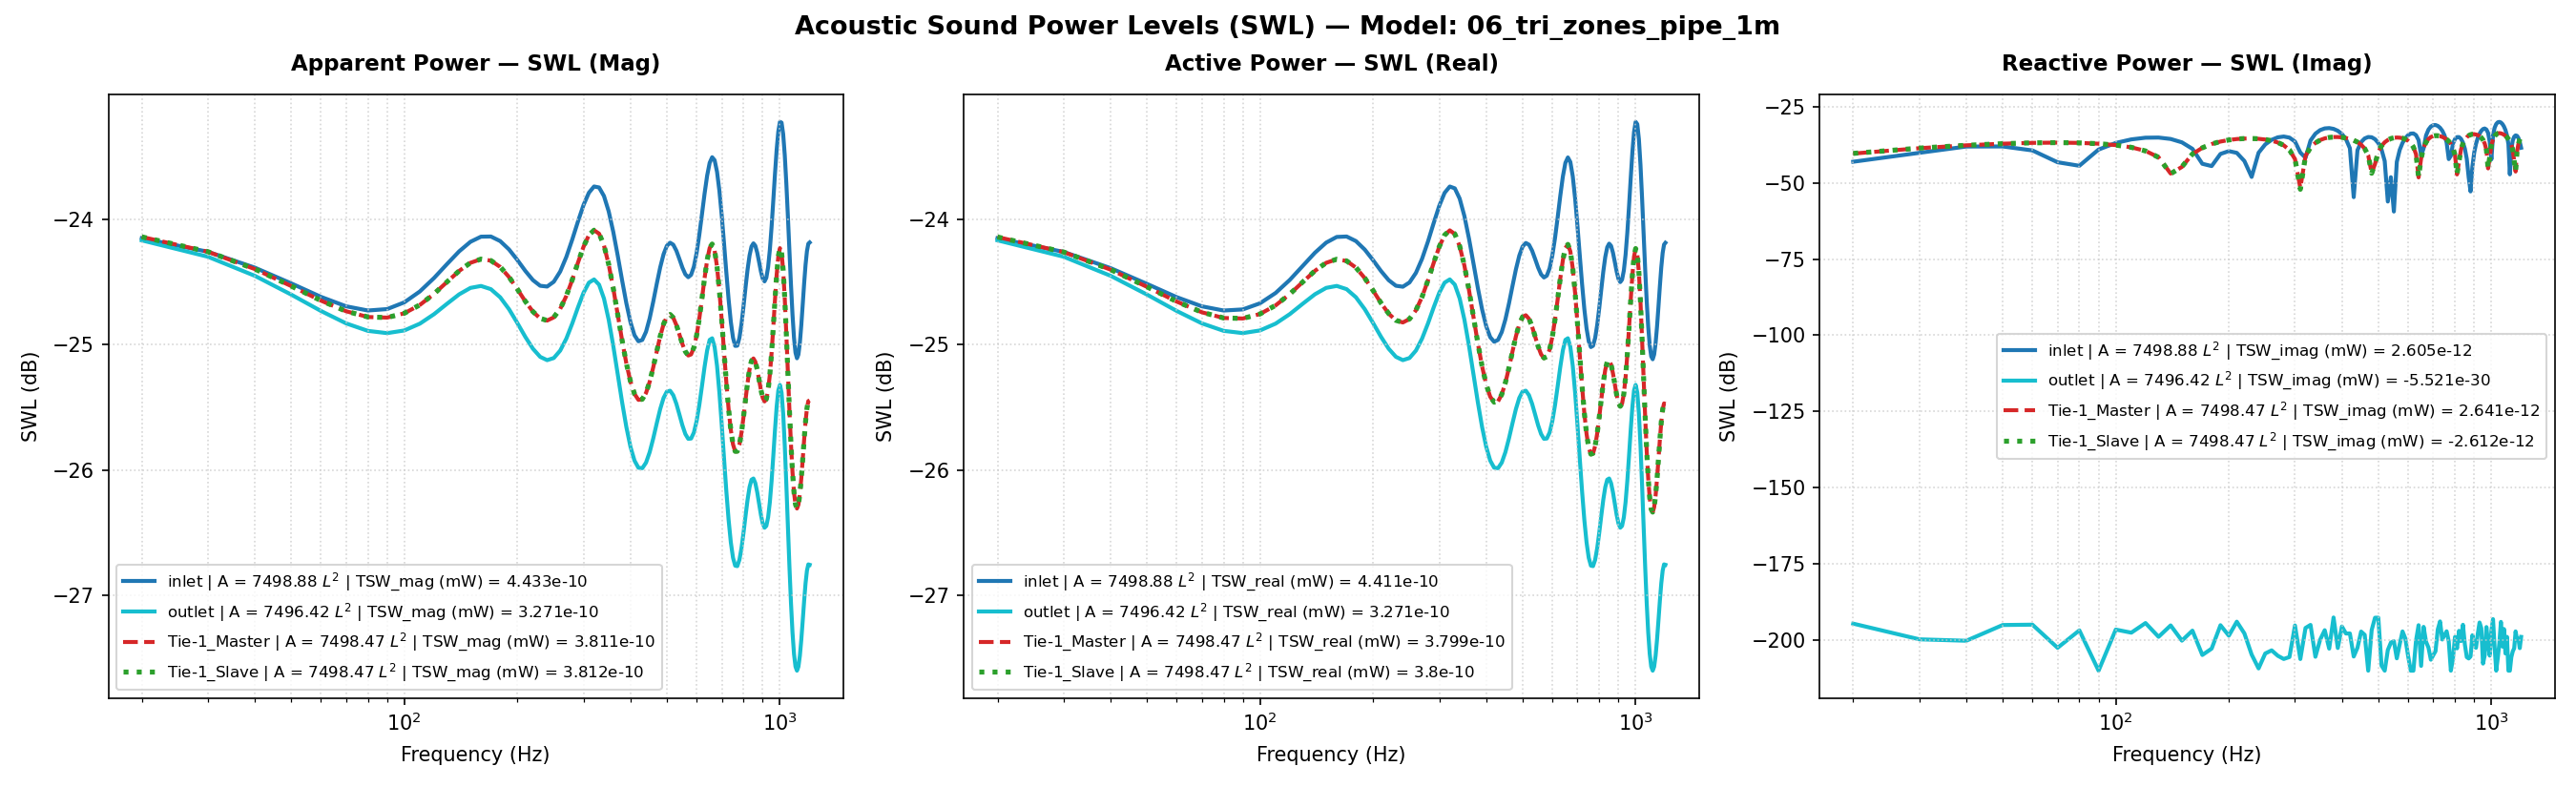

The file beside this chart, header and first rows:
Freq(Hz), inlet | A = 7498.88 L^2 | TSW_real (mW) …, inlet | A = 7498.88 L^2 | TSW_imag (mW) …, inlet | A = 7498.88 L^2 | TSW_mag (mW) =…, inlet | A = 7498.88 L^2 | TSW_real (mW) …, inlet | A = 7498.88 L^2 | TSW_imag (mW) …, inlet | A = 7498.88 L^2 | TSW_mag (mW) =…, inlet | A = 7498.88 L^2 | P_rms (MPa), inlet | A = 7498.88 L^2 | V_mean (mm/s), inlet | A = 7498.88 L^2 | SPL (dB), outlet | A = 7496.42 L^2 | TSW_real (mW)…, outlet | A = 7496.42 L^2 | TSW_imag (mW)…, outlet | A = 7496.42 L^2 | TSW_mag (mW) …, outlet | A = 7496.42 L^2 | TSW_real (mW)…, outlet | A = 7496.42 L^2 | TSW_imag (mW)…, outlet | A = 7496.42 L^2 | TSW_mag (mW) …, outlet | A = 7496.42 L^2 | P_rms (MPa), outlet | A = 7496.42 L^2 | V_mean (mm/s), outlet | A = 7496.42 L^2 | SPL (dB), Tie-1_Master | A = 7498.47 L^2 | TSW_rea…, Tie-1_Master | A = 7498.47 L^2 | TSW_ima…, Tie-1_Master | A = 7498.47 L^2 | TSW_mag…, Tie-1_Master | A = 7498.47 L^2 | TSW_rea…, Tie-1_Master | A = 7498.47 L^2 | TSW_ima…
20.0, 3.846216191318297e-12, -4.918609666098431e-14, 3.8465306787368496e-12, -24.15, -43.08, -24.15, 2.0517886473046018e-11, (5e-05+0j), 0.2221, 3.8314041859476506e-12, -3.487683508071932e-29, 3.8314041859476506e-12, -24.17, -194.6, -24.17, 2.059713226368791e-11, (-4.71115956571412e-05+1.560259220115685…, 0.2555, 3.854685091595741e-12, 9.104383346230109e-14, 3.8557601241495786e-12, -24.14, -40.41
30.0, 3.750666756982686e-12, 9.639714755638666e-14, 3.751905320232912e-12, -24.26, -40.16, -24.26, 2.0013143975533784e-11, (5e-05+0j), 0.005706, 3.7177170854224595e-12, 1.0667677790346647e-29, 3.7177170854224595e-12, -24.3, -199.7, -24.3, 2.028924758502242e-11, (-4.219115048061191e-05+2.46934875334196…, 0.1247, 3.749727446992752e-12, 1.3669532584532529e-13, 3.752218215780999e-12, -24.26, -38.64
40.0, 3.640705325848795e-12, 1.5501848545306404e-13, 3.644004116421377e-12, -24.39, -38.1, -24.38, 1.943758693421083e-11, (5e-05+0j), -0.2478, 3.5897102082222853e-12, 9.577198506199585e-30, 3.5897102082222853e-12, -24.45, -200.2, -24.45, 1.9936892545839358e-11, (-3.603613872997441e-05+3.17643055526681…, -0.02745, 3.6304631294732014e-12, 1.69907209091913e-13, 3.6344368193938595e-12, -24.4, -37.7
50.0, 3.536606334553066e-12, 1.5596511453490598e-13, 3.5400437119550884e-12, -24.51, -38.07, -24.51, 1.8883051126774486e-11, (5e-05+0j), -0.4992, 3.4678062225814767e-12, 3.143397520215583e-29, 3.4678062225814767e-12, -24.6, -195, -24.6, 1.9595447410250998e-11, (-2.9144975517368667e-05+3.7145400038386…, -0.1775, 3.517328711077503e-12, 1.9213798452669661e-13, 3.5225726773010815e-12, -24.54, -37.16
60.0, 3.451509644254286e-12, 1.1554169169006918e-13, 3.4534430221011245e-12, -24.62, -39.37, -24.62, 1.842111473729916e-11, (5e-05+0j), -0.7143, 3.364973705057903e-12, 3.227636195507047e-29, 3.364973705057903e-12, -24.73, -194.9, -24.73, 1.9302724426068597e-11, (-2.1852974252849212e-05+4.1055492218099…, -0.3082, 3.423412678597706e-12, 2.0456349097554907e-13, 3.429519002691722e-12, -24.66, -36.89
70.0, 3.3937095819879627e-12, 4.731438205334239e-14, 3.394039389521872e-12, -24.69, -43.25, -24.69, 1.8104251356638012e-11, (5e-05+0j), -0.865, 3.2891116170326194e-12, -5.624285228534559e-30, 3.2891116170326194e-12, -24.83, -202.5, -24.83, 1.908389766052137e-11, (-1.4359451488046887e-05+4.3682318984495…, -0.4073, 3.356805073540399e-12, 2.0825337386246386e-13, 3.3632588020358563e-12, -24.74, -36.81
80.0, 3.36761002225155e-12, -3.6243738005565825e-14, 3.367805052332112e-12, -24.73, -44.41, -24.73, 1.7964317588942152e-11, (5e-05+0j), -0.9324, 3.2441029619403735e-12, -2.0974286655161405e-29, 3.2441029619403735e-12, -24.89, -196.8, -24.89, 1.8952874543652332e-11, (-6.7613633911260335e-06+4.5162917857405…, -0.4671, 3.3216081531642758e-12, 2.0400132281726723e-13, 3.3278667736071686e-12, -24.79, -36.9
90.0, 3.374449706129941e-12, -1.2345662087219194e-13, 3.376707324663721e-12, -24.72, -39.08, -24.72, 1.80118072520735e-11, (5e-05+0j), -0.9095, 3.230631685293774e-12, 2.9253501567311705e-31, 3.230631685293774e-12, -24.91, -210.0, -24.91, 1.891348229451733e-11, (9.024640545105291e-07+4.556237661817134…, -0.4852, 3.3187111534047856e-12, 1.9222145658082438e-13, 3.324273275184123e-12, -24.79, -37.16
100.0, 3.4126705525753902e-12, -2.033510834021784e-13, 3.418723733140199e-12, -24.67, -36.92, -24.66, 1.823593214270761e-11, (5e-05+0j), -0.802, 3.2466426792501565e-12, 2.2269525279889978e-29, 3.2466426792501565e-12, -24.89, -196.5, -24.89, 1.89602919294327e-11, (8.603915614201398e-06+4.486656471423569…, -0.4637, 3.3462062774051767e-12, 1.7296443445179934e-13, 3.3506735362507403e-12, -24.75, -37.62
110.0, 3.4778836524309447e-12, -2.657674101114309e-13, 3.4880233680587267e-12, -24.59, -35.75, -24.57, 1.8605589412908885e-11, (5e-05+0j), -0.6277, 3.2874138273567206e-12, -1.7634826946367047e-29, 3.2874138273567206e-12, -24.83, -197.5, -24.83, 1.9078971615067258e-11, (1.6278771786657074e-05+4.29912246893999…, -0.4095, 3.3994103853469686e-12, 1.4605279434894532e-13, 3.4025464562209817e-12, -24.69, -38.35
120.0, 3.562597613161537e-12, -3.0190983832633983e-13, 3.5753672963462814e-12, -24.48, -35.2, -24.47, 1.9071497441217887e-11, (5e-05+0j), -0.4129, 3.3454117613855197e-12, 3.646629961937244e-29, 3.3454117613855197e-12, -24.76, -194.4, -24.76, 1.9246535399728024e-11, (2.378407436318123e-05+3.981008885638769…, -0.3335, 3.4706650985384868e-12, 1.1133436708746321e-13, 3.4724503693368938e-12, -24.6, -39.53
130.0, 3.656100765485974e-12, -3.055155342906861e-13, 3.6688434893137716e-12, -24.37, -35.15, -24.35, 1.957011603416253e-11, (5e-05+0j), -0.1887, 3.4103068650951597e-12, 1.2887023824455102e-29, 3.4103068650951597e-12, -24.67, -198.9, -24.67, 1.943231325252216e-11, (3.08680684794252e-05+3.5205153344258616…, -0.2501, 3.5493040666507513e-12, 6.903968759924496e-14, 3.549975469775441e-12, -24.5, -41.61
140.0, 3.74506746174314e-12, -2.7453944915119843e-13, 3.755116802730302e-12, -24.27, -35.61, -24.25, 2.003031396895454e-11, (5e-05+0j), 0.01316, 3.4696659992475288e-12, 3.047439650575671e-29, 3.4696659992475288e-12, -24.6, -195.2, -24.6, 1.9600701203100105e-11, (3.7167988447832006e-05+2.91365300521456…, -0.1752, 3.6223345576956544e-12, 2.0176880230523208e-14, 3.6223907511989938e-12, -24.41, -46.95
150.0, 3.815396832404359e-12, -2.1276577958740064e-13, 3.821324674204569e-12, -24.18, -36.72, -24.18, 2.0383480864788926e-11, (5e-05+0j), 0.165, 3.5107501095480224e-12, -9.653033082202672e-30, 3.5107501095480224e-12, -24.55, -200.2, -24.55, 1.9716405073387335e-11, (4.225232933163632e-05+2.171510649654751…, -0.124, 3.676296530586294e-12, -3.318604092502285e-14, 3.6764463132368875e-12, -24.35, -44.79
160.0, 3.8552578179524214e-12, -1.3031509109864283e-13, 3.857459638914102e-12, -24.14, -38.85, -24.14, 2.0576235799444377e-11, (5e-05+0j), 0.2467, 3.523325523359725e-12, 2.0594162008997398e-29, 3.523325523359725e-12, -24.53, -196.9, -24.53, 1.97516853285091e-11, (4.571055276776832e-05+1.324510049399882…, -0.1085, 3.700225140229331e-12, -8.795065723963371e-14, 3.701270242294401e-12, -24.32, -40.56
170.0, 3.858393599449713e-12, -4.213719170681876e-14, 3.858623680951467e-12, -24.14, -43.75, -24.14, 2.0582452278003534e-11, (5e-05+0j), 0.2493, 3.5025674325940126e-12, 3.2672748485900925e-30, 3.5025674325940126e-12, -24.56, -204.9, -24.56, 1.9693414674648005e-11, (4.7263930779343694e-05+4.20268164846444…, -0.1342, 3.688761348571933e-12, -1.4044416651385655e-13, 3.691433982970033e-12, -24.33, -38.52
180.0, 3.826114234223027e-12, 3.543634826588426e-14, 3.826278331238135e-12, -24.17, -44.51, -24.17, 2.040992638494685e-11, (5e-05+0j), 0.1762, 3.450633511283092e-12, 5.288032092855207e-30, 3.450633511283092e-12, -24.62, -202.8, -24.62, 1.954686848554845e-11, (4.684636613539994e-05-4.855235925958954…, -0.1991, 3.643902175144836e-12, -1.8718139668912664e-13, 3.648706611566866e-12, -24.38, -37.28
190.0, 3.7668663199018645e-12, 8.873144357523199e-14, 3.7679112437914406e-12, -24.24, -40.52, -24.24, 2.0098598230072464e-11, (5e-05+0j), 0.04272, 3.3759918261995463e-12, -3.096311454580277e-29, 3.3759918261995463e-12, -24.72, -195.1, -24.72, 1.9334300593056058e-11, (4.461184973367523e-05-1.341471856838488…, -0.294, 3.5743877520484704e-12, -2.2558924394530257e-13, 3.5814994498084085e-12, -24.47, -36.47
200.0, 3.6936566563497566e-12, 1.095971604208697e-13, 3.695282266968138e-12, -24.33, -39.6, -24.32, 1.9711196241308125e-11, (5e-05+0j), -0.1263, 3.2908783924940437e-12, 1.4037779449960927e-29, 3.2908783924940437e-12, -24.83, -198.5, -24.83, 1.908902251479733e-11, (4.086732537812134e-05-2.110257047962783…, -0.4049, 3.493079623629072e-12, -2.5435669623048014e-13, 3.5023281665100862e-12, -24.57, -35.95
210.0, 3.6207410926763783e-12, 9.618741800537531e-14, 3.622018509005424e-12, -24.41, -40.17, -24.41, 1.9320408917496897e-11, (5e-05+0j), -0.3003, 3.2082320644922854e-12, 4.03985323271979e-29, 3.2082320644922854e-12, -24.94, -193.9, -24.94, 1.8847799823787195e-11, (3.597100124655332e-05-2.772029391869529…, -0.5154, 3.413734844328453e-12, -2.733164570330755e-13, 3.4246587381909044e-12, -24.67, -35.63
220.0, 3.5609879549902088e-12, 5.2025690252607095e-14, 3.561367979868355e-12, -24.48, -42.84, -24.48, 1.899690246701445e-11, (5e-05+0j), -0.4469, 3.1393645395011973e-12, 1.666609998458301e-29, 3.1393645395011973e-12, -25.03, -197.8, -25.03, 1.864441011178954e-11, (3.0243866369617755e-05-3.32169288828686…, -0.6096, 3.3485157935871728e-12, -2.830187332821536e-13, 3.3604549726623875e-12, -24.75, -35.48
230.0, 3.524493689598007e-12, -1.5620713190548176e-14, 3.524528305276715e-12, -24.53, -48.06, -24.53, 1.88004059905678e-11, (5e-05+0j), -0.5373, 3.092821559889065e-12, 3.3786624560807584e-30, 3.092821559889065e-12, -25.1, -204.7, -25.1, 1.8505686694318517e-11, (2.392033168215583e-05-3.762914356015501…, -0.6745, 3.3067422788456857e-12, -2.8423854515376753e-13, 3.318935981494173e-12, -24.81, -35.46
240.0, 3.5182164509863764e-12, -9.718152679636499e-14, 3.519558387801181e-12, -24.54, -40.12, -24.54, 1.877390622353474e-11, (5e-05+0j), -0.5495, 3.0741642103436875e-12, 1.1866109215968046e-30, 3.0741642103436875e-12, -25.12, -209.3, -25.12, 1.8449784771390547e-11, (1.7138571470866604e-05-4.10171722934989…, -0.7008, 3.2946183330302425e-12, -2.7758327315042873e-13, 3.3062913413478673e-12, -24.82, -35.57
250.0, 3.5460485180209154e-12, -1.8167207442424055e-13, 3.550699203647633e-12, -24.5, -37.41, -24.5, 1.8940024694675435e-11, (5e-05+0j), -0.473, 3.0861214997485325e-12, 3.6558518952345654e-30, 3.0861214997485325e-12, -25.11, -204.4, -25.11, 1.848563115045782e-11, (9.959088577040687e-06-4.341243604153419…, -0.6839, 3.315359208726694e-12, -2.6325924730747046e-13, 3.3257949597324525e-12, -24.79, -35.8
260.0, 3.6087923358387598e-12, -2.571102547505563e-13, 3.6179397184456333e-12, -24.43, -35.9, -24.42, 1.9298702379512285e-11, (5e-05+0j), -0.31, 3.1286363618246355e-12, 4.644200696762171e-30, 3.1286363618246355e-12, -25.05, -203.3, -25.05, 1.861252599679979e-11, (2.4006912410643377e-06-4.47815432986548…, -0.6245, 3.3692080580083726e-12, -2.409964445351377e-13, 3.3778161916284205e-12, -24.72, -36.18
270.0, 3.7037167430098166e-12, -3.108197550527459e-13, 3.7167360186839064e-12, -24.31, -35.07, -24.3, 1.982570158105499e-11, (5e-05+0j), -0.07603, 3.1985363640871986e-12, 3.083599487985479e-30, 3.1985363640871986e-12, -24.95, -205.1, -24.95, 1.8819298005058088e-11, (-5.511527983915068e-06-4.50078149746523…, -0.5285, 3.453047513612187e-12, -2.1012773708285325e-13, 3.459435040169835e-12, -24.62, -36.78
280.0, 3.823653264793078e-12, -3.3013454977512943e-13, 3.837878725327051e-12, -24.18, -34.81, -24.16, 2.0471898699527126e-11, (5e-05+0j), 0.2026, 3.2888207579976658e-12, -2.4172013477758945e-30, 3.2888207579976658e-12, -24.83, -206.2, -24.83, 1.9083053838933313e-11, (-1.3688548424806146e-05-4.3894619728008…, -0.4076, 3.559587352110037e-12, -1.698447734427558e-13, 3.5636370977370248e-12, -24.49, -37.7
290.0, 3.955986910873225e-12, -3.040598126638235e-13, 3.967654824789757e-12, -24.03, -35.17, -24.01, 2.1164147404201025e-11, (5e-05+0j), 0.4914, 3.3879004120305314e-12, -2.8014257372779425e-30, 3.3879004120305314e-12, -24.7, -205.5, -24.7, 1.9368370801829817e-11, (-2.1916316704505928e-05-4.1200439273132…, -0.2787, 3.676483175362586e-12, -1.1966403041615832e-13, 3.6784301024893215e-12, -24.35, -39.22
300.0, 4.082421235854592e-12, -2.2619841431685125e-13, 4.088683023859393e-12, -23.89, -36.46, -23.88, 2.1809734437417423e-11, (5e-05+0j), 0.7524, 3.4795656028313913e-12, 3.0373636430100846e-29, 3.4795656028313913e-12, -24.58, -195.2, -24.58, 1.9628643512466526e-11, (-2.9810026561355096e-05-3.6716265693236…, -0.1628, 3.786225768280616e-12, -6.008145836395303e-14, 3.786702437481889e-12, -24.22, -42.21
310.0, 4.180790818083103e-12, -9.845138469184963e-14, 4.18194984901968e-12, -23.79, -40.07, -23.79, 2.2307240335282392e-11, (5e-05+0j), 0.9483, 3.5447497595712153e-12, 2.409191026405642e-30, 3.5447497595712153e-12, -24.5, -206.2, -24.5, 1.98116462141304e-11, (-3.681855463536912e-05-3.03811440217230…, -0.08219, 3.867980596377572e-12, 6.766434505913266e-15, 3.8679865147889695e-12, -24.13, -51.7
320.0, 4.229763518670125e-12, 6.628248664711957e-14, 4.230282826467848e-12, -23.74, -41.79, -23.74, 2.2565065724318642e-11, (5e-05+0j), 1.048, 3.5657157261140966e-12, -2.5150843896195146e-29, 3.5657157261140966e-12, -24.48, -196, -24.48, 1.9870149346457446e-11, (-4.231393925681168e-05-2.23969671162393…, -0.05658, 3.902104447052578e-12, 7.682477384620678e-14, 3.9028606382478e-12, -24.09, -41.14
330.0, 4.2154584861844656e-12, 2.4491912658161465e-13, 4.222567421286501e-12, -23.75, -36.11, -23.74, 2.2523924933171187e-11, (5e-05+0j), 1.032, 3.531690417903138e-12, 3.172099232922746e-29, 3.531690417903138e-12, -24.52, -195, -24.52, 1.977511813586017e-11, (-4.5761524407775896e-05-1.3270302387518…, -0.09822, 3.876332064162936e-12, 1.4463770336223384e-13, 3.879029561229405e-12, -24.12, -38.4
340.0, 4.136735468749548e-12, 4.0965999466767615e-13, 4.156970248828064e-12, -23.83, -33.88, -23.81, 2.2174038945594035e-11, (5e-05+0j), 0.8963, 3.443099901095171e-12, 2.8611062625101697e-30, 3.443099901095171e-12, -24.63, -205.4, -24.63, 1.9525518934716435e-11, (-4.6897710077457074e-05-3.7245229302898…, -0.2085, 3.790542388517817e-12, 2.0467182904971252e-13, 3.7960640348599115e-12, -24.21, -36.89
350.0, 4.005733005070878e-12, 5.359853820984743e-13, 4.0414325724595994e-12, -23.97, -32.71, -23.93, 2.155776772403454e-11, (5e-05+0j), 0.6515, 3.311585711880912e-12, 1.0380861034152576e-29, 3.311585711880912e-12, -24.8, -199.8, -24.8, 1.9148985627200195e-11, (-4.5809969040467255e-05+5.4928624669178…, -0.3777, 3.6569675169809275e-12, 2.52824740506332e-13, 3.665696628154838e-12, -24.37, -35.97
360.0, 3.843248735149108e-12, 6.088894956050772e-13, 3.891183272230109e-12, -24.15, -32.15, -24.1, 2.0756344013648578e-11, (5e-05+0j), 0.3224, 3.155690781382636e-12, -2.126567342163057e-29, 3.155690781382636e-12, -25.01, -196.7, -25.01, 1.8692827302996897e-11, (-4.287186539472091e-05+1.38026625211656…, -0.5871, 3.4956199467736818e-12, 2.8728053437644976e-13, 3.5074048693747427e-12, -24.56, -35.42
370.0, 3.67201377590909e-12, 6.24542496736767e-13, 3.724746770009516e-12, -24.35, -32.04, -24.29, 1.9868579043529483e-11, (5e-05+0j), -0.05726, 2.994991287898946e-12, 5.290081245527382e-30, 2.994991287898946e-12, -25.24, -202.8, -25.24, 1.8210654499422393e-11, (-3.858595214005161e-05+2.08885618519716…, -0.8141, 3.327909491774963e-12, 3.0836764933095466e-13, 3.3421657937032072e-12, -24.78, -35.11
380.0, 3.511454743009223e-12, 5.879566388143131e-13, 3.560338104917536e-12, -24.55, -32.31, -24.49, 1.8991633329822814e-11, (5e-05+0j), -0.4494, 2.8457279661018278e-12, -5.543835830984247e-29, 2.8457279661018278e-12, -25.46, -192.6, -25.46, 1.7751067034579215e-11, (-3.3430373602600025e-05+2.6677083306242…, -1.036, 3.1718053458534992e-12, 3.1774999813818116e-13, 3.1876816361270536e-12, -24.99, -34.98
390.0, 3.3754472730855096e-12, 5.091593534725101e-13, 3.413632601878671e-12, -24.72, -32.93, -24.67, 1.820911975789933e-11, (5e-05+0j), -0.8148, 2.7190901180937442e-12, -5.545995632773765e-30, 2.7190901180937442e-12, -25.66, -202.6, -25.66, 1.7351601853490052e-11, (-2.7768991724263457e-05+3.1252724128367…, -1.234, 3.039864540830203e-12, 3.175170799362785e-13, 3.056402055137393e-12, -25.17, -34.98
400.0, 3.2724589884129002e-12, 3.9996035342754237e-13, 3.2968099907574695e-12, -24.85, -33.98, -24.82, 1.7586004835744214e-11, (5e-05+0j), -1.117, 2.6215213491186313e-12, 2.814310036718937e-29, 2.6215213491186313e-12, -25.81, -195.5, -25.81, 1.7037445223085385e-11, (-2.1828536041810706e-05+3.4765553178724…, -1.393, 2.9394850037578904e-12, 3.0953081155095273e-13, 2.955737033400792e-12, -25.32, -35.09
410.0, 3.2067643255581616e-12, 2.720819028501595e-13, 3.2182861901221672e-12, -24.94, -35.65, -24.92, 1.7167178201427032e-11, (5e-05+0j), -1.327, 2.5558756501945774e-12, 1.655064256203703e-29, 2.5558756501945774e-12, -25.92, -197.8, -25.92, 1.6822774882193948e-11, (-1.5717566972806868e-05+3.7361560719139…, -1.503, 2.8741182226782584e-12, 2.950971787334152e-13, 2.889227907733769e-12, -25.41, -35.3
420.0, 3.17970934478265e-12, 1.364838517953697e-13, 3.182637170507975e-12, -24.98, -38.65, -24.97, 1.6977046888904355e-11, (5e-05+0j), -1.423, 2.5225592187796015e-12, 1.6567935761183475e-29, 2.5225592187796015e-12, -25.98, -197.8, -25.98, 1.671277083964375e-11, (-9.462360925515707e-06+3.91404235217606…, -1.56, 2.8444896984676087e-12, 2.74879791023797e-13, 2.8577404613088354e-12, -25.46, -35.61
430.0, 3.1905253224984494e-12, 3.3920191071579243e-15, 3.1905271256169343e-12, -24.96, -54.7, -24.96, 1.7019152652387e-11, (5e-05+0j), -1.402, 2.5202590357289436e-12, -2.9075744255191618e-30, 2.5202590357289436e-12, -25.99, -205.4, -25.99, 1.6705149373453504e-11, (-3.046171179344414e-06+4.01341260043734…, -1.564, 2.8493774148896915e-12, 2.489568656869549e-13, 2.8602327131644613e-12, -25.45, -36.04
440.0, 3.2365566312789125e-12, -1.1745156834448638e-13, 3.238687033101853e-12, -24.9, -39.3, -24.9, 1.7276057951614994e-11, (5e-05+0j), -1.272, 2.5461729275705138e-12, -5.6494301860455115e-30, 2.5461729275705138e-12, -25.94, -202.5, -25.94, 1.6790812856730966e-11, (3.5518546805928966e-06+4.02996984959162…, -1.519, 2.8858433019753623e-12, 2.1696642321231963e-13, 2.893987904666778e-12, -25.4, -36.64
450.0, 3.31297095924733e-12, -2.1671571792936677e-13, 3.3200515476741946e-12, -24.8, -36.64, -24.79, 1.77100762108929e-11, (5e-05+0j), -1.056, 2.595821274862048e-12, 1.9159329281370804e-29, 2.595821274862048e-12, -25.86, -197.2, -25.86, 1.695372626942898e-11, (1.031733868889783e-05+3.95239719398824e…, -1.435, 2.9489989356123353e-12, 1.78331663255616e-13, 2.9543860452490296e-12, -25.3, -37.49
460.0, 3.412174500763285e-12, -2.8591708973140254e-13, 3.4241325041329297e-12, -24.67, -35.44, -24.65, 1.8265263893522835e-11, (5e-05+0j), -0.7881, 2.6626394470621587e-12, -1.4949214969745654e-29, 2.6626394470621587e-12, -25.75, -198.3, -25.75, 1.7170540016595594e-11, (1.7161120334149777e-05+3.76435218003067…, -1.325, 3.0315248238741045e-12, 1.3258322534384654e-13, 3.034422691288657e-12, -25.18, -38.78
470.0, 3.523350729549985e-12, -3.1859337158071594e-13, 3.537725554623419e-12, -24.53, -34.97, -24.51, 1.887118941083292e-11, (5e-05+0j), -0.5046, 2.7376946676129242e-12, -5.370544890484651e-32, 2.7376946676129242e-12, -25.63, -210.0, -25.63, 1.7410862195310314e-11, (2.388553534530532e-05+3.448566913616890…, -1.204, 3.1233323363106786e-12, 7.977976888125301e-14, 3.1243510837559e-12, -25.05, -40.98
480.0, 3.6327474463609958e-12, -3.121586242796335e-13, 3.646134530671419e-12, -24.4, -35.06, -24.38, 1.944946365486869e-11, (5e-05+0j), -0.2424, 2.810012970239717e-12, 2.141131014548362e-29, 2.810012970239717e-12, -25.51, -196.7, -25.51, 1.763932391536503e-11, (3.017124094774406e-05+2.993256025334480…, -1.091, 3.2119254858004095e-12, 2.0959392003727483e-14, 3.2119938702381366e-12, -24.93, -46.79
490.0, 3.7253353928162726e-12, -2.6985891697554285e-13, 3.735096735566668e-12, -24.29, -35.69, -24.28, 1.992400947268738e-11, (5e-05+0j), -0.03307, 2.8679698779781776e-12, 5.458227724788415e-29, 2.8679698779781776e-12, -25.42, -192.6, -25.42, 1.7820302254914372e-11, (3.560429221929528e-05+2.399679827144087…, -1.002, 3.2839891551377213e-12, -4.1552822955010423e-14, 3.2842520317657863e-12, -24.84, -43.81
500.0, 3.78794083338952e-12, -2.0169000185532315e-13, 3.793306554196232e-12, -24.22, -36.95, -24.21, 2.0234522728144737e-11, (5e-05+0j), 0.1013, 2.9017632059270518e-12, -5.456627392448763e-29, 2.9017632059270518e-12, -25.37, -192.6, -25.37, 1.7924983225160264e-11, (3.975374715420201e-05+1.687806489514466…, -0.9514, 3.3282347632950795e-12, -1.0421915270261787e-13, 3.3298661041242943e-12, -24.78, -39.82
510.0, 3.812917325598805e-12, -1.2314808538217067e-13, 3.814905501160525e-12, -24.19, -39.1, -24.19, 2.0349754394990255e-11, (5e-05+0j), 0.1506, 2.90618309379409e-12, 1.4603392381852694e-30, 2.90618309379409e-12, -25.37, -208.4, -25.37, 1.7938629457523153e-11, (4.2281653508284275e-05+8.96256582174083…, -0.9448, 3.3386088816019755e-12, -1.628773273817838e-13, 3.342579585901677e-12, -24.76, -37.88
520.0, 3.8005964908022615e-12, -5.1710221720656e-14, 3.8009482544397874e-12, -24.2, -42.86, -24.2, 2.0275330457256107e-11, (5e-05+0j), 0.1188, 2.882311363669715e-12, -4.2084108634783315e-31, 2.882311363669715e-12, -25.4, -210.0, -25.4, 1.7864802531861385e-11, (4.3036669257199145e-05+7.49360118071931…, -0.9806, 3.316288996059874e-12, -2.1367820151460302e-13, 3.3231658218016026e-12, -24.79, -36.7
530.0, 3.759133374842895e-12, -2.4366109458333394e-15, 3.759134164529198e-12, -24.25, -56.13, -24.25, 2.005231966188197e-11, (5e-05+0j), 0.02269, 2.8371553906224555e-12, -4.764167583837451e-30, 2.8371553906224555e-12, -25.47, -203.2, -25.47, 1.772430988506372e-11, (4.208166063727791e-05-7.267710378073605…, -1.049, 3.2693067721221652e-12, -2.539369411052514e-13, 3.279153967153989e-12, -24.86, -35.95
540.0, 3.7019010677728475e-12, 1.5302313564979756e-14, 3.701932694739086e-12, -24.32, -48.15, -24.32, 1.9747234338039073e-11, (5e-05+0j), -0.1105, 2.7814468107519814e-12, -8.314127143105125e-30, 2.7814468107519814e-12, -25.56, -200.8, -25.56, 1.7549435557591585e-11, (3.964397300153867e-05-1.470467513864739…, -1.135, 3.2100455879197824e-12, -2.8249202099425384e-13, 3.2224516161532476e-12, -24.93, -35.49
550.0, 3.643951852504246e-12, -1.144968956254804e-15, 3.643952032385037e-12, -24.38, -59.41, -24.38, 1.943799427512216e-11, (5e-05+0j), -0.2476, 2.726841738850753e-12, -9.293738420478401e-30, 2.726841738850753e-12, -25.64, -200.3, -25.64, 1.7376317347802958e-11, (3.602220752728517e-05-2.133467359713397…, -1.221, 3.1520271989965542e-12, -2.994895819400382e-13, 3.166223219058423e-12, -25.01, -35.24
560.0, 3.5991397070199823e-12, -4.858801027912617e-14, 3.599467658611585e-12, -24.44, -43.13, -24.44, 1.9200743985151044e-11, (5e-05+0j), -0.3542, 2.68373929616205e-12, -2.5398465170376848e-30, 2.68373929616205e-12, -25.71, -206, -25.71, 1.7238438974592864e-11, (3.149735890954253e-05-2.707348375081195…, -1.291, 3.1073928617525238e-12, -3.058231737754397e-13, 3.1224058369931065e-12, -25.08, -35.15
570.0, 3.5785823852721163e-12, -1.1965147921208496e-13, 3.5805821265064584e-12, -24.46, -39.22, -24.46, 1.910003711373076e-11, (5e-05+0j), -0.3999, 2.6601828272846116e-12, -7.312917919825343e-30, 2.6601828272846116e-12, -25.75, -201.4, -25.75, 1.7162617197348434e-11, (2.6277719092961777e-05-3.19279158574986…, -1.329, 3.0856238538509997e-12, -3.025339199860211e-13, 3.100419542609742e-12, -25.11, -35.19
580.0, 3.5902149572016557e-12, -2.042320972021615e-13, 3.5960192141369434e-12, -24.45, -36.9, -24.44, 1.918240487856715e-11, (5e-05+0j), -0.3625, 2.661600085036079e-12, -1.9401532182306857e-29, 2.661600085036079e-12, -25.75, -197.1, -25.75, 1.7167188427027638e-11, (2.048162848110942e-05-3.593492636366528…, -1.327, 3.0932278769320166e-12, -2.9036194873193545e-13, 3.1068261554037357e-12, -25.1, -35.37
590.0, 3.63878162999565e-12, -2.9034116472491967e-13, 3.650346523650546e-12, -24.39, -35.37, -24.38, 1.9472209944555225e-11, (5e-05+0j), -0.2323, 2.6908577596317282e-12, -1.1390166440355974e-29, 2.6908577596317282e-12, -25.7, -199.4, -25.7, 1.726128581648553e-11, (1.4148945347185413e-05-3.91078521680875…, -1.279, 3.1337872484237485e-12, -2.695026425358099e-13, 3.145354382691571e-12, -25.04, -35.69
600.0, 3.725643670635531e-12, -3.644309727518162e-13, 3.743424995167852e-12, -24.29, -34.38, -24.27, 1.996871050888855e-11, (5e-05+0j), -0.0136, 2.748159608725333e-12, -3.106498592192076e-30, 2.748159608725333e-12, -25.61, -205.1, -25.61, 1.744410729412692e-11, (7.2720879060096555e-06-4.13951691321889…, -1.188, 3.207820014900178e-12, -2.3955713346869056e-13, 3.21675253449654e-12, -24.94, -36.21
610.0, 3.848004318011912e-12, -4.116466355906963e-13, 3.8699599718900786e-12, -24.15, -33.85, -24.12, 2.0643665709540057e-11, (5e-05+0j), 0.2751, 2.830509459408539e-12, 2.6277559188711196e-31, 2.830509459408539e-12, -25.48, -210.0, -25.48, 1.7703538444777133e-11, (-1.5688056598807034e-07-4.2653780661317…, -1.059, 3.3121213531404467e-12, -1.9967647475151475e-13, 3.3181348002301077e-12, -24.8, -37
... 59 more rows
